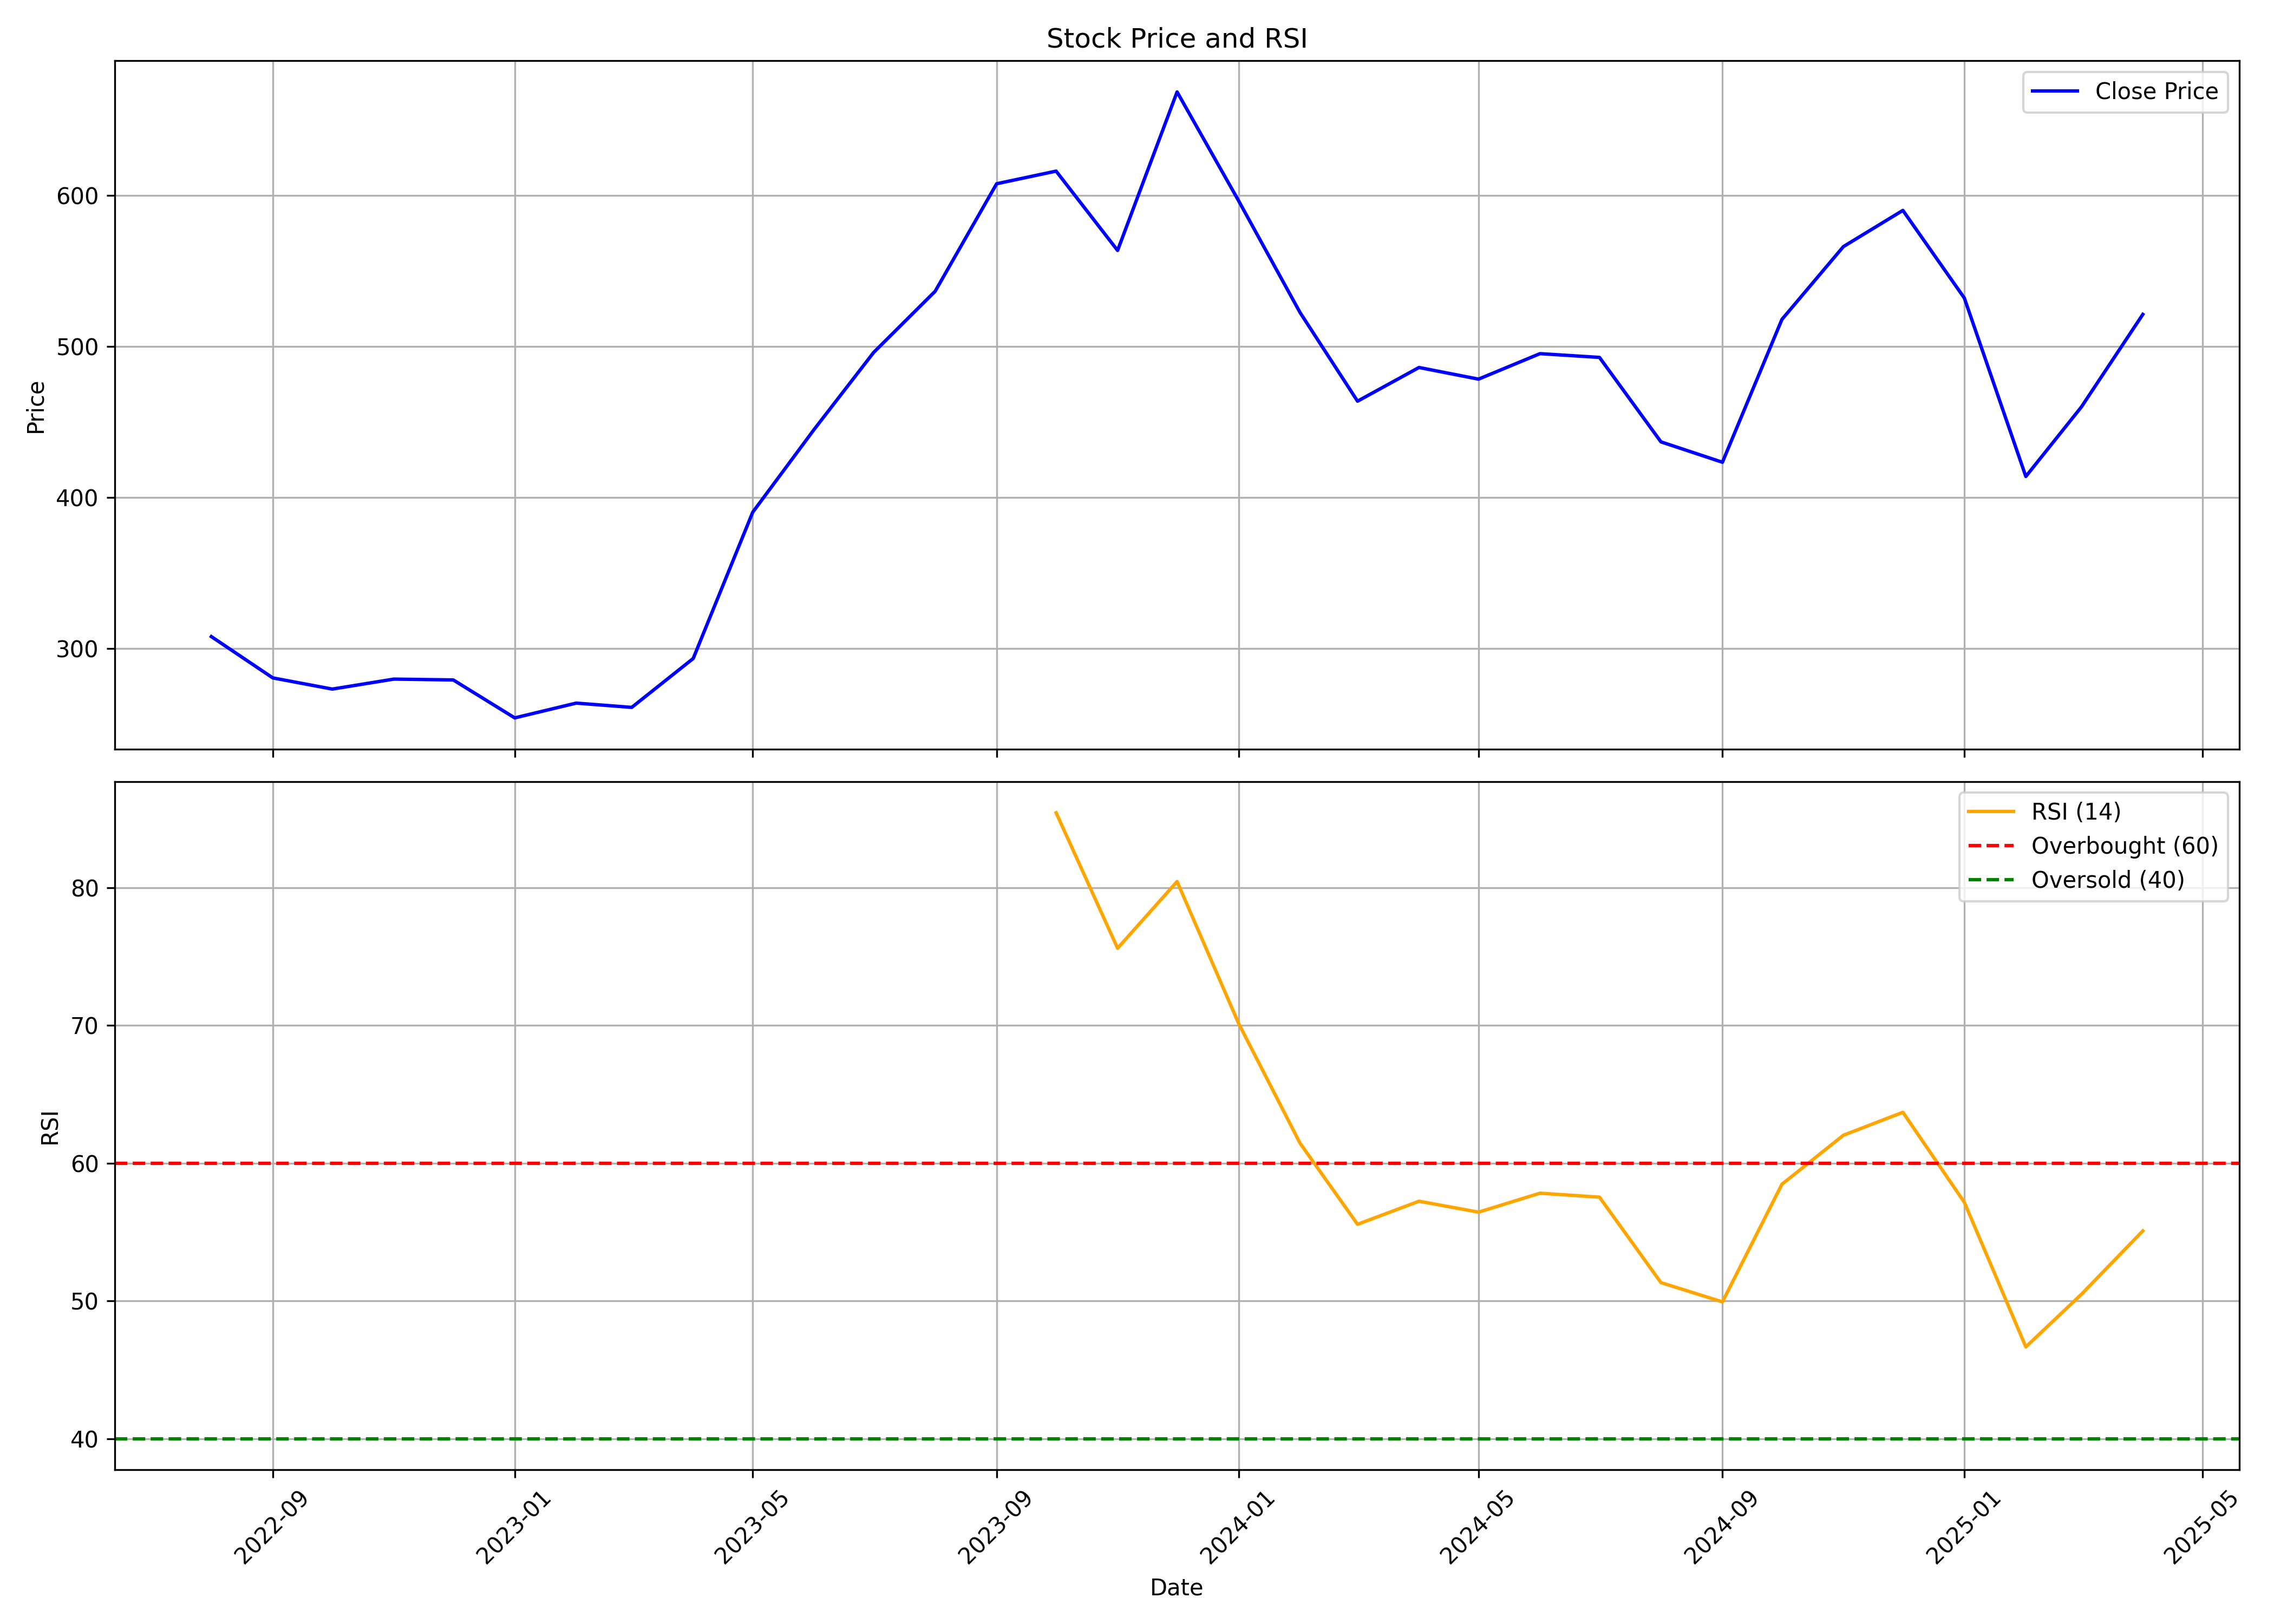

The data file committed next to this chart (first rows):
, Unnamed: 0, date, symbol, open, high, low, close, volume, rsi
0, 0, 2022-08-01, SYRMA, 258.4, 340.6, 254.8, 307.8, 101616473, 
1, 1, 2022-09-01, SYRMA, 305.1, 320.7, 268, 280.4, 34975002, 
2, 2, 2022-10-01, SYRMA, 280.2, 308.3, 266.8, 273, 8332621, 
3, 3, 2022-11-01, SYRMA, 276.7, 315.5, 275.3, 279.6, 16092396, 
4, 4, 2022-12-01, SYRMA, 281.1, 306.1, 247.6, 279.1, 10049839, 
5, 5, 2023-01-01, SYRMA, 279.1, 279.2, 246.5, 253.9, 3471111, 
6, 6, 2023-02-01, SYRMA, 254.4, 285.5, 247.5, 263.7, 8169301, 
7, 7, 2023-03-01, SYRMA, 265.2, 286.2, 249, 260.9, 7474366, 
8, 8, 2023-04-01, SYRMA, 260.8, 302.1, 259.2, 293.3, 6177631, 
9, 9, 2023-05-01, SYRMA, 293.3, 396.5, 283.3, 390.2, 32784779, 
10, 10, 2023-06-01, SYRMA, 392.2, 469.8, 378.8, 445.1, 24465732, 
11, 11, 2023-07-01, SYRMA, 447.6, 508.6, 435.2, 496, 16678168, 
12, 12, 2023-08-01, SYRMA, 503.5, 575.6, 445.2, 536.5, 21867831, 
13, 13, 2023-09-01, SYRMA, 539.2, 619.9, 501.8, 607.8, 18812719, 
14, 14, 2023-10-01, SYRMA, 609.5, 662.4, 560.2, 616.2, 21110867, 85.45
15, 15, 2023-11-01, SYRMA, 618.8, 626.5, 483.2, 563.6, 23934071, 75.61
16, 16, 2023-12-01, SYRMA, 570.9, 702.7, 558.6, 668.6, 17645076, 80.45
17, 17, 2024-01-01, SYRMA, 663.1, 670.4, 586.4, 596.6, 9248587, 70.16
18, 18, 2024-02-01, SYRMA, 599.5, 599.8, 489.3, 522.5, 16398021, 61.45
19, 19, 2024-03-01, SYRMA, 534.1, 567.9, 448.4, 463.8, 14949651, 55.57
20, 20, 2024-04-01, SYRMA, 472.7, 501.5, 462.4, 486.1, 7081250, 57.24
21, 21, 2024-05-01, SYRMA, 486.1, 504.2, 384.7, 478.3, 26544470, 56.45
22, 22, 2024-06-01, SYRMA, 493.2, 527, 410.1, 495.2, 25218478, 57.82
23, 23, 2024-07-01, SYRMA, 495.2, 511.1, 438.5, 492.7, 9897383, 57.54
24, 24, 2024-08-01, SYRMA, 492.7, 503.9, 389.2, 436.8, 15910705, 51.33
25, 25, 2024-09-01, SYRMA, 442.4, 478.8, 415.7, 423.3, 14877956, 49.93
26, 26, 2024-10-01, SYRMA, 427.8, 527.3, 376.4, 517.9, 58746230, 58.47
27, 27, 2024-11-01, SYRMA, 522.8, 590.0, 496.1, 566.2, 34283839, 62.03
28, 28, 2024-12-01, SYRMA, 564.0, 631.8, 541.0, 590.2, 27726252, 63.7
29, 29, 2025-01-01, SYRMA, 592.8, 647.1, 402.5, 532, 48184859, 57.16
30, 30, 2025-02-01, SYRMA, 537.0, 569.3, 406.1, 413.9, 23261521, 46.66
31, 31, 2025-03-01, SYRMA, 420, 492.5, 397.0, 459.9, 14359217, 50.48
32, 32, 2025-04-01, SYRMA, 459.5, 533.2, 370.0, 521.2, 14647770, 55.09
